Image classification data set "processed" (miguelrabuge/AI-Project on GitHub). Class labels (4): pedestrian green light, pedestrian red light, vehicle green light, vehicle red light.

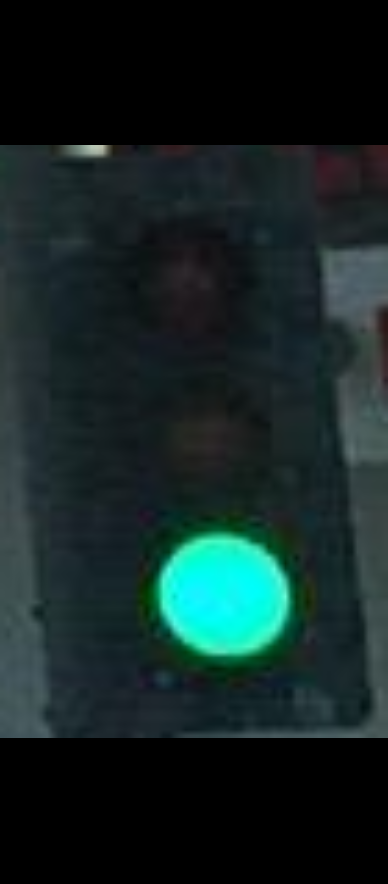
Label: vehicle green light

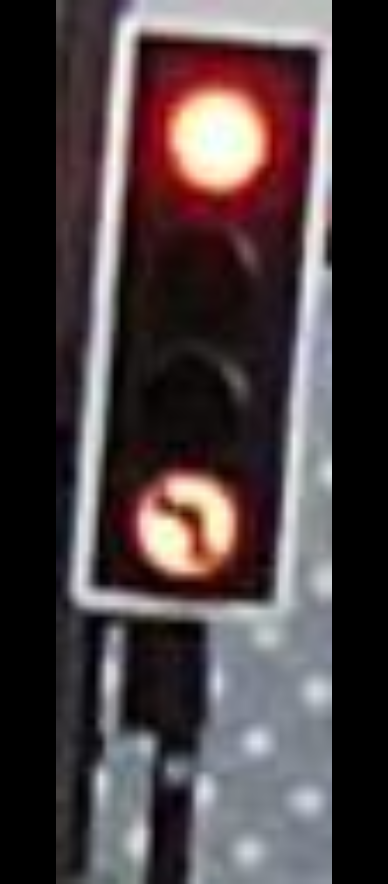
Label: vehicle red light

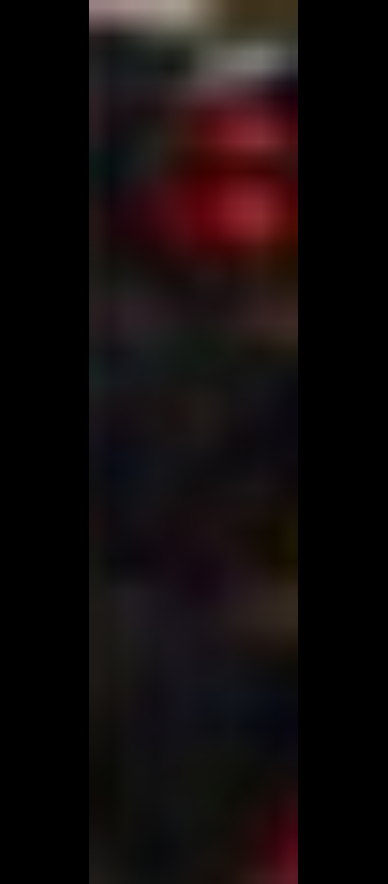
Label: pedestrian red light

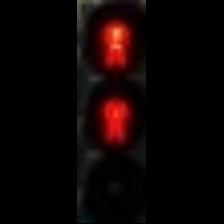
Label: pedestrian red light

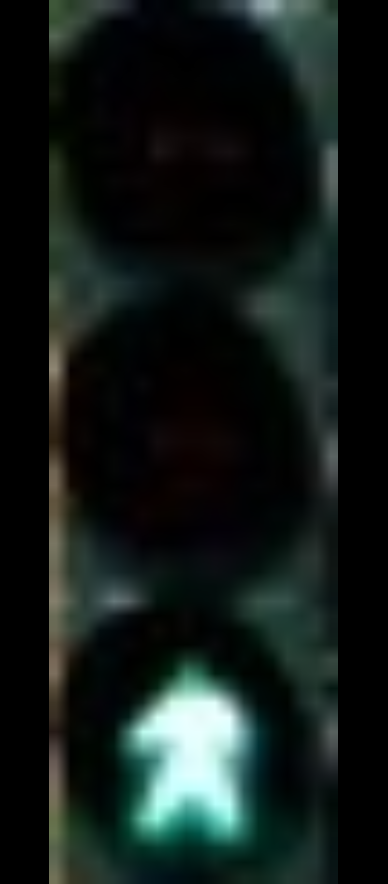
Label: pedestrian green light

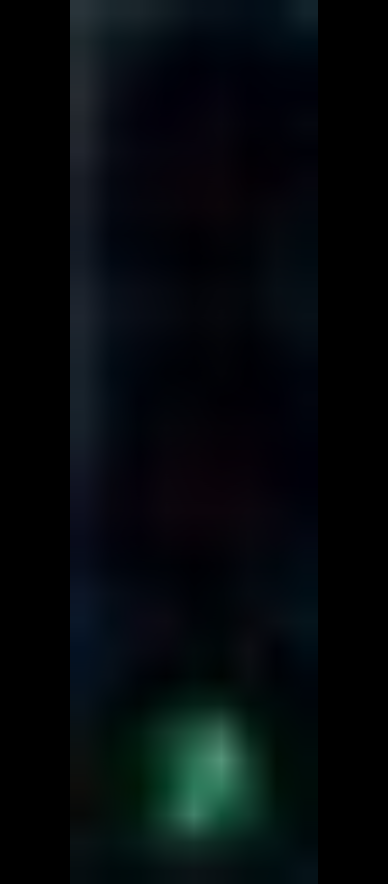
Label: pedestrian green light
